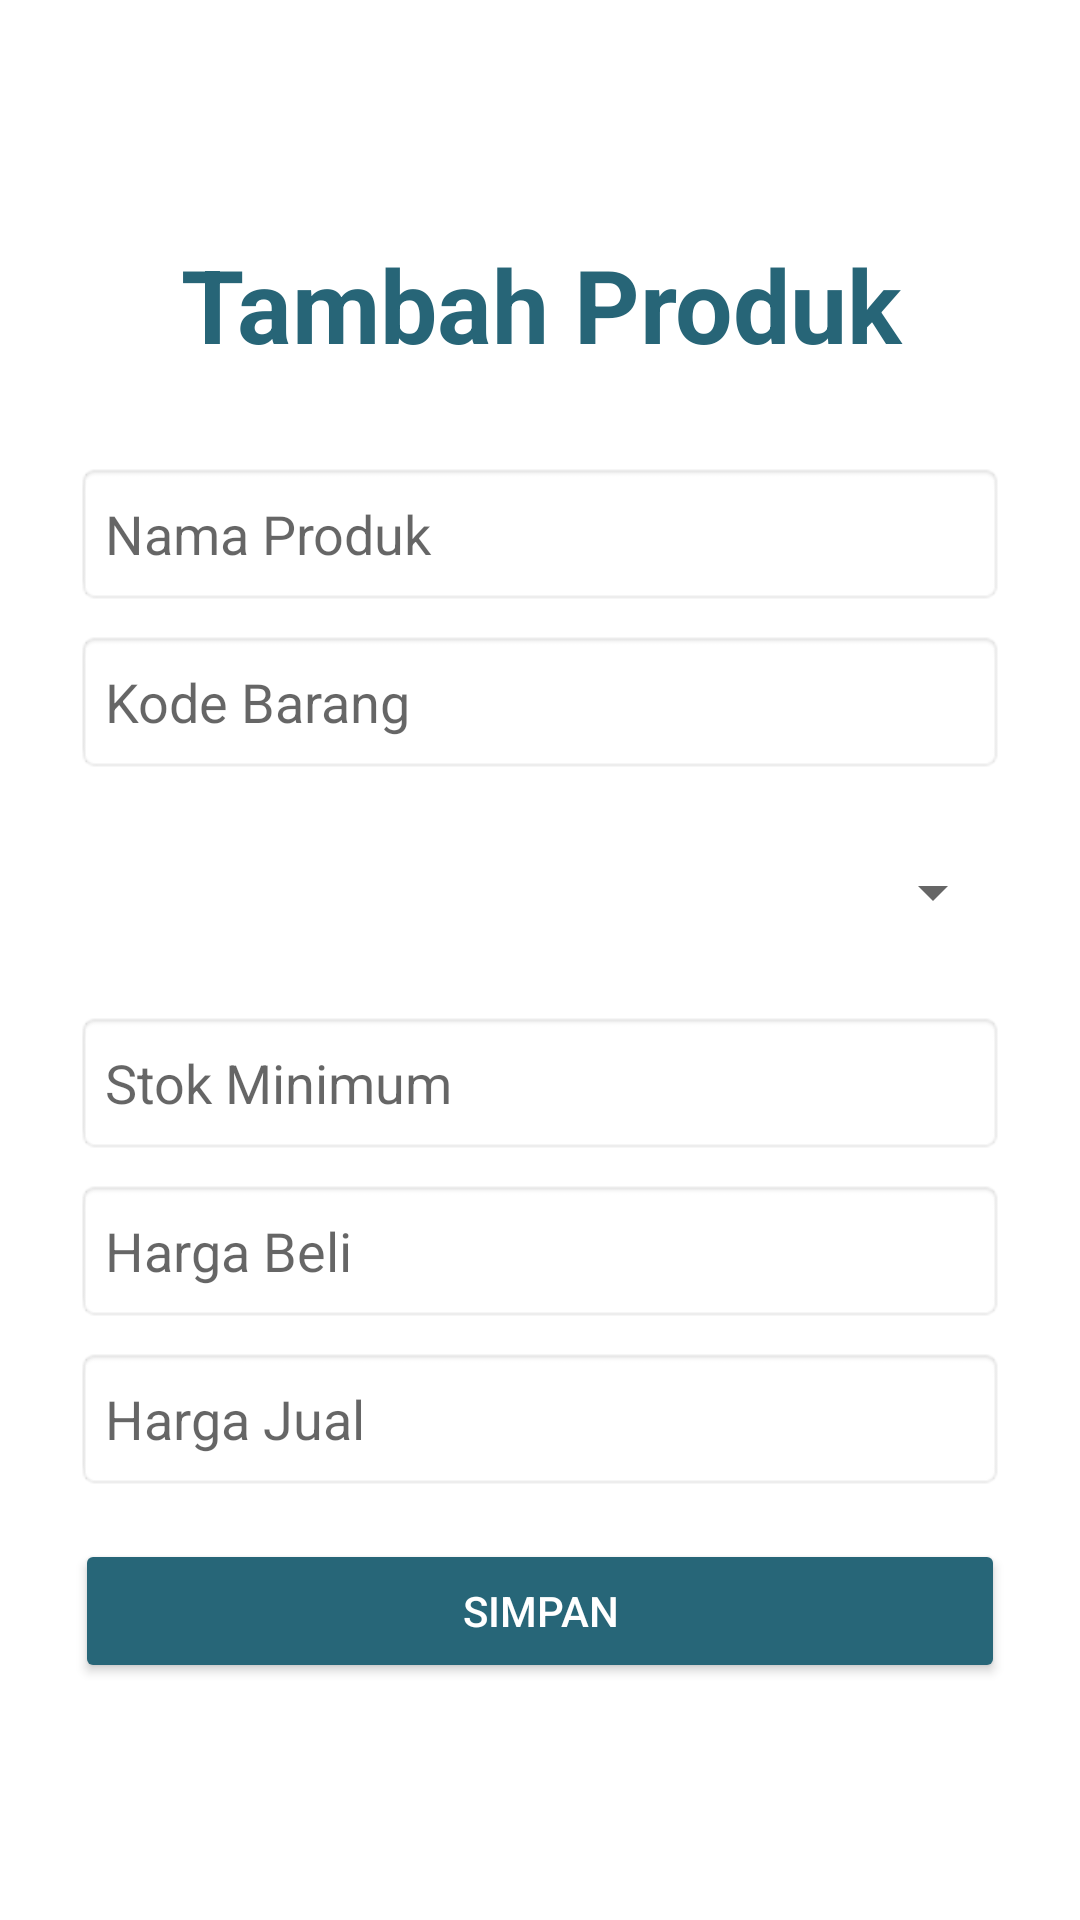

Reconstruct the res/layout file that produces this screen, plus the resources it refers to.
<!-- AndroidManifest.xml: application theme Theme.LogisticERP2 -->
<!-- res/layout/fragment_form_product.xml -->
<?xml version="1.0" encoding="utf-8"?>
<LinearLayout xmlns:android="http://schemas.android.com/apk/res/android"
    android:layout_width="match_parent"
    android:layout_height="match_parent"
    android:gravity="center"
    android:orientation="vertical"
    android:padding="25dp">

    
    <TextView
        android:id="@+id/tv_titleformproduk"
        android:layout_width="match_parent"
        android:layout_height="wrap_content"
        android:layout_marginBottom="30dp"
        android:text="Tambah Produk"
        android:textAlignment="center"
        android:textColor="#276577"
        android:textSize="34sp"
        android:textStyle="bold" />

    <EditText
        android:id="@+id/et_productname"
        android:layout_width="match_parent"
        android:layout_height="wrap_content"
        android:minHeight="48dp"
        android:background="@android:drawable/editbox_background"
        android:hint="Nama Produk"
        android:inputType="text"
        android:padding="10dp" />

    
    <EditText
        android:id="@+id/et_productnamecode"
        android:layout_width="match_parent"
        android:layout_height="wrap_content"
        android:minHeight="48dp"
        android:layout_marginTop="8dp"
        android:background="@android:drawable/editbox_background"
        android:hint="Kode Barang"
        android:inputType="text"
        android:padding="10dp" />

    
    <Spinner
        android:id="@+id/spinner_productcategory"
        android:layout_width="match_parent"
        android:layout_height="63dp"
        android:layout_marginTop="8dp"
        android:padding="10dp" />


    
    <EditText
        android:id="@+id/et_stokminimum"
        android:layout_width="match_parent"
        android:layout_height="wrap_content"
        android:minHeight="48dp"
        android:layout_marginTop="8dp"
        android:background="@android:drawable/editbox_background"
        android:hint="Stok Minimum"
        android:inputType="number"
        android:padding="10dp" />

    
    <EditText
        android:id="@+id/et_productbuy"
        android:layout_width="match_parent"
        android:layout_height="wrap_content"
        android:minHeight="48dp"
        android:layout_marginTop="8dp"
        android:background="@android:drawable/editbox_background"
        android:hint="Harga Beli"
        android:inputType="numberDecimal"
        android:padding="10dp" />

    
    <EditText
        android:id="@+id/et_productsell"
        android:layout_width="match_parent"
        android:layout_height="wrap_content"
        android:minHeight="48dp"
        android:layout_marginTop="8dp"
        android:background="@android:drawable/editbox_background"
        android:hint="Harga Jual"
        android:inputType="numberDecimal"
        android:padding="10dp" />

    
    <Button
        android:id="@+id/btn_simpanproduk"
        android:layout_width="match_parent"
        android:layout_height="wrap_content"
        android:minHeight="48dp"
        android:layout_marginTop="16dp"
        android:backgroundTint="#276678"
        android:text="Simpan"
        android:textColor="#FFFFFF" />
</LinearLayout>
<!-- resources referenced by this layout -->
<resources>
  <style name="Theme.LogisticERP2" parent="Theme.MaterialComponents.DayNight.DarkActionBar">
          
          <item name="colorPrimary">@color/purple_500</item>
          <item name="colorPrimaryVariant">@color/purple_700</item>
          <item name="colorOnPrimary">@color/white</item>
          
          <item name="colorSecondary">@color/teal_200</item>
          <item name="colorSecondaryVariant">@color/teal_700</item>
          <item name="colorOnSecondary">@color/black</item>
          
          <item name="android:statusBarColor">?attr/colorPrimaryVariant</item>
          
      </style>
  <color name="purple_500">#FF276678 </color>
  <color name="purple_700">#FF3700B3</color>
  <color name="white">#FFFFFFFF</color>
  <color name="teal_200">#FF03DAC5</color>
  <color name="teal_700">#FF018786</color>
  <color name="black">#FF000000</color>
</resources>
